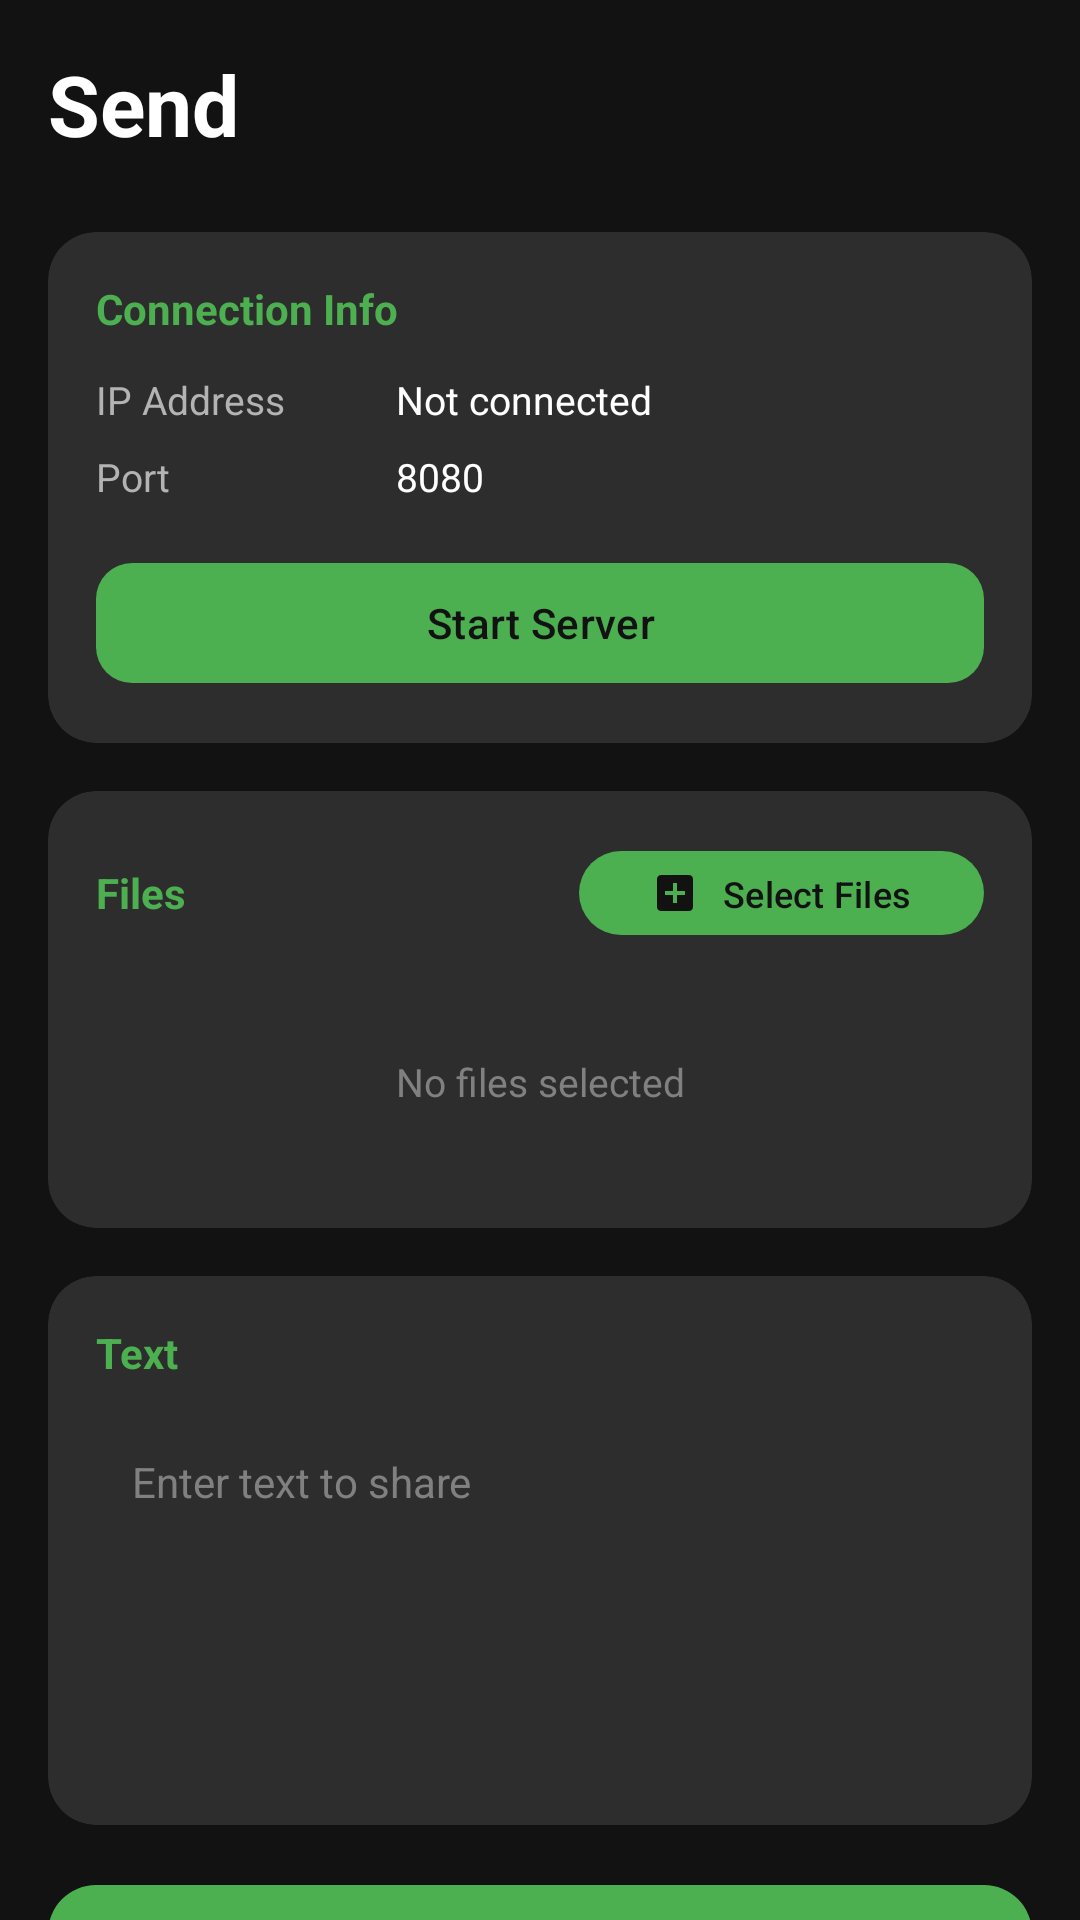

Layout XML and referenced resources for this Android screen:
<!-- AndroidManifest.xml: application theme Theme.ShareEase -->
<!-- res/layout/fragment_send.xml -->
<?xml version="1.0" encoding="utf-8"?>
<androidx.core.widget.NestedScrollView xmlns:android="http://schemas.android.com/apk/res/android"
    xmlns:app="http://schemas.android.com/apk/res-auto"
    android:layout_width="match_parent"
    android:layout_height="match_parent"
    android:background="@color/background_dark"
    android:fillViewport="true">

    <LinearLayout
        android:layout_width="match_parent"
        android:layout_height="wrap_content"
        android:orientation="vertical"
        android:padding="16dp">

        <TextView
            android:layout_width="wrap_content"
            android:layout_height="wrap_content"
            android:text="@string/send"
            android:textColor="@color/text_primary"
            android:textSize="28sp"
            android:textStyle="bold"
            android:layout_marginBottom="24dp" />

        <androidx.cardview.widget.CardView
            android:layout_width="match_parent"
            android:layout_height="wrap_content"
            android:layout_marginBottom="16dp"
            app:cardBackgroundColor="@color/card_dark"
            app:cardCornerRadius="16dp"
            app:cardElevation="0dp">

            <LinearLayout
                android:layout_width="match_parent"
                android:layout_height="wrap_content"
                android:orientation="vertical"
                android:padding="16dp">

                <TextView
                    android:layout_width="wrap_content"
                    android:layout_height="wrap_content"
                    android:text="@string/connection_info"
                    android:textColor="@color/primary"
                    android:textSize="14sp"
                    android:textStyle="bold"
                    android:layout_marginBottom="12dp" />

                <LinearLayout
                    android:layout_width="match_parent"
                    android:layout_height="wrap_content"
                    android:orientation="horizontal"
                    android:layout_marginBottom="8dp">

                    <TextView
                        android:layout_width="100dp"
                        android:layout_height="wrap_content"
                        android:text="@string/ip_address"
                        android:textColor="@color/text_secondary"
                        android:textSize="13sp" />

                    <TextView
                        android:id="@+id/tvIpAddress"
                        android:layout_width="wrap_content"
                        android:layout_height="wrap_content"
                        android:textColor="@color/text_primary"
                        android:textSize="13sp"
                        android:text="Not connected" />
                </LinearLayout>

                <LinearLayout
                    android:layout_width="match_parent"
                    android:layout_height="wrap_content"
                    android:orientation="horizontal"
                    android:layout_marginBottom="16dp">

                    <TextView
                        android:layout_width="100dp"
                        android:layout_height="wrap_content"
                        android:text="@string/port"
                        android:textColor="@color/text_secondary"
                        android:textSize="13sp" />

                    <TextView
                        android:id="@+id/tvPort"
                        android:layout_width="wrap_content"
                        android:layout_height="wrap_content"
                        android:textColor="@color/text_primary"
                        android:textSize="13sp"
                        android:text="8080" />
                </LinearLayout>

                <LinearLayout
                    android:layout_width="match_parent"
                    android:layout_height="wrap_content"
                    android:orientation="horizontal">

                    <com.google.android.material.button.MaterialButton
                        android:id="@+id/btnStartServer"
                        android:layout_width="0dp"
                        android:layout_height="48dp"
                        android:layout_weight="1"
                        android:text="@string/start_server"
                        android:textColor="@color/background_dark"
                        app:backgroundTint="@color/primary"
                        app:cornerRadius="12dp" />

                    <com.google.android.material.button.MaterialButton
                        android:id="@+id/btnStopServer"
                        android:layout_width="0dp"
                        android:layout_height="48dp"
                        android:layout_weight="1"
                        android:layout_marginStart="8dp"
                        android:text="@string/stop_server"
                        android:textColor="@color/primary"
                        android:visibility="gone"
                        style="@style/Widget.Material3.Button.OutlinedButton"
                        app:strokeColor="@color/primary"
                        app:cornerRadius="12dp" />
                </LinearLayout>

            </LinearLayout>
        </androidx.cardview.widget.CardView>

        <androidx.cardview.widget.CardView
            android:layout_width="match_parent"
            android:layout_height="wrap_content"
            android:layout_marginBottom="16dp"
            app:cardBackgroundColor="@color/card_dark"
            app:cardCornerRadius="16dp"
            app:cardElevation="0dp">

            <LinearLayout
                android:layout_width="match_parent"
                android:layout_height="wrap_content"
                android:orientation="vertical"
                android:padding="16dp">

                <LinearLayout
                    android:layout_width="match_parent"
                    android:layout_height="wrap_content"
                    android:orientation="horizontal"
                    android:gravity="center_vertical"
                    android:layout_marginBottom="12dp">

                    <TextView
                        android:layout_width="0dp"
                        android:layout_height="wrap_content"
                        android:layout_weight="1"
                        android:text="@string/files"
                        android:textColor="@color/primary"
                        android:textSize="14sp"
                        android:textStyle="bold" />

                    <com.google.android.material.button.MaterialButton
                        android:id="@+id/btnSelectFiles"
                        android:layout_width="wrap_content"
                        android:layout_height="36dp"
                        android:text="@string/select_files"
                        android:textSize="12sp"
                        android:textColor="@color/background_dark"
                        app:backgroundTint="@color/primary"
                        app:cornerRadius="18dp"
                        app:icon="@drawable/ic_add"
                        app:iconTint="@color/background_dark"
                        app:iconSize="16dp" />
                </LinearLayout>

                <androidx.recyclerview.widget.RecyclerView
                    android:id="@+id/rvFiles"
                    android:layout_width="match_parent"
                    android:layout_height="wrap_content"
                    android:nestedScrollingEnabled="false" />

                <TextView
                    android:id="@+id/tvNoFiles"
                    android:layout_width="match_parent"
                    android:layout_height="wrap_content"
                    android:text="No files selected"
                    android:textColor="@color/text_hint"
                    android:textSize="13sp"
                    android:gravity="center"
                    android:padding="24dp"
                    android:visibility="visible" />

            </LinearLayout>
        </androidx.cardview.widget.CardView>

        <androidx.cardview.widget.CardView
            android:layout_width="match_parent"
            android:layout_height="wrap_content"
            android:layout_marginBottom="16dp"
            app:cardBackgroundColor="@color/card_dark"
            app:cardCornerRadius="16dp"
            app:cardElevation="0dp">

            <LinearLayout
                android:layout_width="match_parent"
                android:layout_height="wrap_content"
                android:orientation="vertical"
                android:padding="16dp">

                <TextView
                    android:layout_width="wrap_content"
                    android:layout_height="wrap_content"
                    android:text="@string/text"
                    android:textColor="@color/primary"
                    android:textSize="14sp"
                    android:textStyle="bold"
                    android:layout_marginBottom="12dp" />

                <EditText
                    android:id="@+id/etText"
                    android:layout_width="match_parent"
                    android:layout_height="120dp"
                    android:background="@drawable/bg_text_input"
                    android:hint="@string/enter_text"
                    android:textColorHint="@color/text_hint"
                    android:textColor="@color/text_primary"
                    android:textSize="14sp"
                    android:gravity="top|start"
                    android:inputType="textMultiLine"
                    android:padding="12dp" />

            </LinearLayout>
        </androidx.cardview.widget.CardView>

        <com.google.android.material.button.MaterialButton
            android:id="@+id/btnShare"
            android:layout_width="match_parent"
            android:layout_height="56dp"
            android:text="@string/share"
            android:textSize="16sp"
            android:textColor="@color/background_dark"
            app:backgroundTint="@color/primary"
            app:cornerRadius="16dp"
            app:icon="@drawable/ic_share"
            app:iconGravity="textStart"
            app:iconTint="@color/background_dark" />

        <ProgressBar
            android:id="@+id/progressBar"
            android:layout_width="wrap_content"
            android:layout_height="wrap_content"
            android:layout_gravity="center"
            android:layout_marginTop="16dp"
            android:visibility="gone"
            android:indeterminateTint="@color/primary" />

        <TextView
            android:id="@+id/tvStatus"
            android:layout_width="match_parent"
            android:layout_height="wrap_content"
            android:layout_marginTop="16dp"
            android:textColor="@color/text_secondary"
            android:textSize="13sp"
            android:gravity="center"
            android:visibility="gone" />

    </LinearLayout>
</androidx.core.widget.NestedScrollView>
<!-- resources referenced by this layout -->
<resources>
  <color name="background_dark">#121212</color>
  <color name="card_dark">#2D2D2D</color>
  <color name="primary">#4CAF50</color>
  <color name="text_hint">#808080</color>
  <color name="text_primary">#FFFFFF</color>
  <color name="text_secondary">#B3B3B3</color>
  <!-- drawable bg_text_input (drawable) -->
  <?xml version="1.0" encoding="utf-8"?>
  <shape xmlns:android="http://schemas.android.com/apk/res/android"
      android:shape="rectangle">
      <solid android:color="@color/card_dark" />
      <corners android:radius="16dp" />
      <padding android:left="16dp" android:top="12dp" android:right="16dp" android:bottom="12dp" />
  </shape>
  <!-- drawable ic_add (drawable) -->
  <?xml version="1.0" encoding="utf-8"?>
  <vector xmlns:android="http://schemas.android.com/apk/res/android"
      android:width="24dp"
      android:height="24dp"
      android:viewportWidth="24"
      android:viewportHeight="24">
      <path
          android:fillColor="@color/text_primary"
          android:pathData="M19,3H5c-1.1,0 -2,0.9 -2,2v14c0,1.1 0.9,2 2,2h14c1.1,0 2,-0.9 2,-2V5c0,-1.1 -0.9,-2 -2,-2zM17,13h-4v4h-2v-4H7v-2h4V7h2v4h4v2z"/>
  </vector>
  <string name="connection_info">Connection Info</string>
  <string name="enter_text">Enter text to share</string>
  <string name="files">Files</string>
  <string name="ip_address">IP Address</string>
  <string name="port">Port</string>
  <string name="select_files">Select Files</string>
  <string name="send">Send</string>
  <string name="share">Share</string>
  <string name="start_server">Start Server</string>
  <string name="stop_server">Stop Server</string>
  <string name="text">Text</string>
  <style name="Theme.ShareEase" parent="Theme.Material3.Dark.NoActionBar">
          <item name="colorPrimary">@color/primary</item>
          <item name="colorPrimaryDark">@color/primary_dark</item>
          <item name="colorAccent">@color/accent</item>
          <item name="colorOnPrimary">@color/background_dark</item>
          <item name="android:colorBackground">@color/background_dark</item>
          <item name="colorSurface">@color/surface_dark</item>
          <item name="colorOnSurface">@color/text_primary</item>
          <item name="colorOnSurfaceVariant">@color/text_secondary</item>
          <item name="android:textColorPrimary">@color/text_primary</item>
          <item name="android:textColorSecondary">@color/text_secondary</item>
          <item name="android:textColorHint">@color/text_hint</item>
          <item name="android:statusBarColor">@color/background_dark</item>
          <item name="android:navigationBarColor">@color/background_dark</item>
          <item name="android:windowLightStatusBar" tools:targetApi="m">false</item>
      </style>
  <color name="primary_dark">#388E3C</color>
  <color name="accent">#00E676</color>
  <color name="surface_dark">#1E1E1E</color>
</resources>
